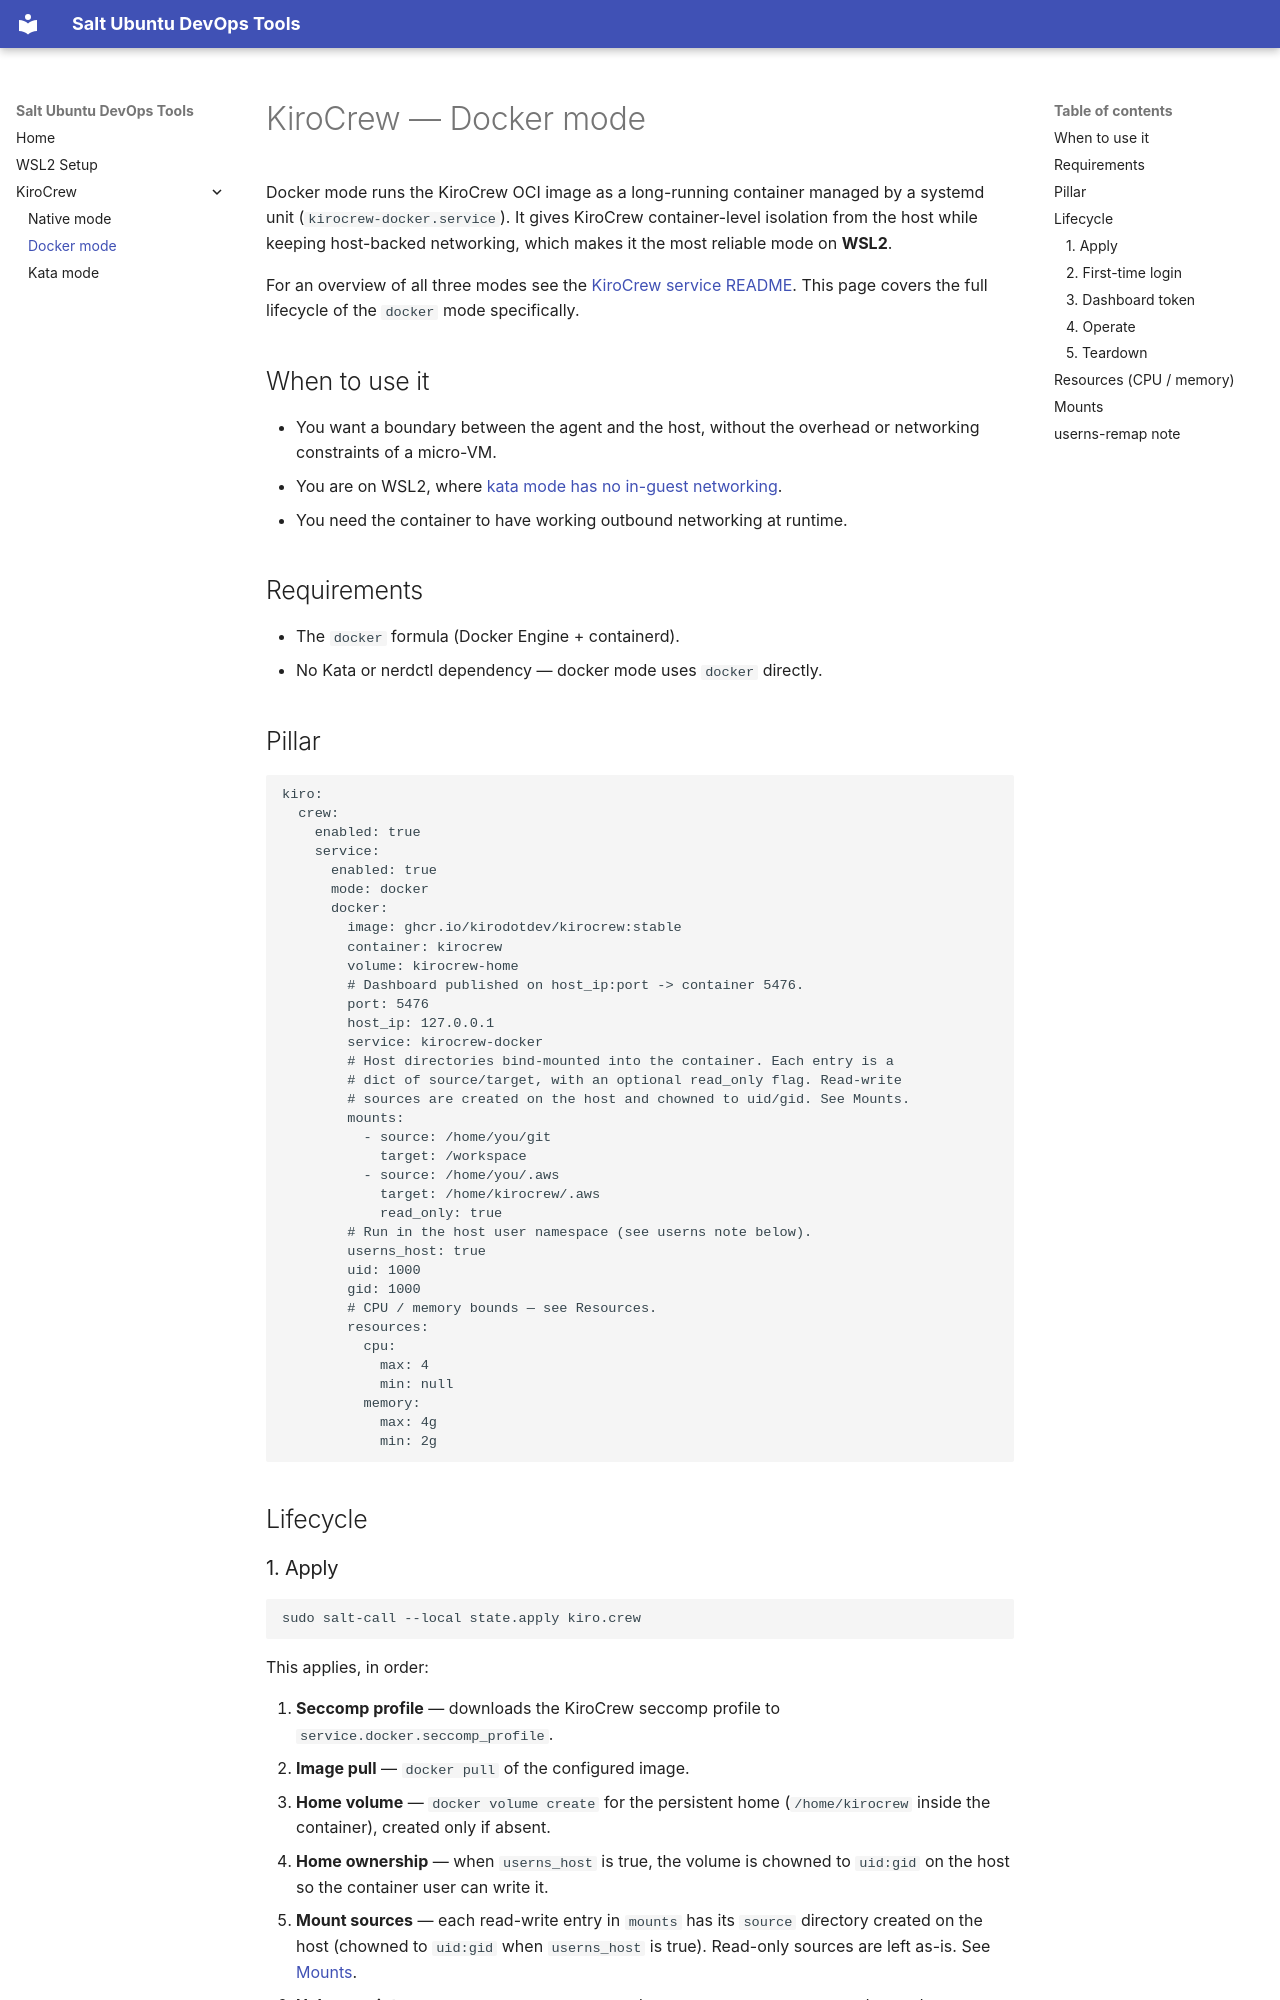

repository: fjudith/salt-devops-tools · page: kirocrew/docker/index.html · generator: mkdocs

# KiroCrew — Docker mode

Docker mode runs the KiroCrew OCI image as a long-running container managed by a
systemd unit (`kirocrew-docker.service`). It gives KiroCrew container-level
isolation from the host while keeping host-backed networking, which makes it the
most reliable mode on **WSL2**.

For an overview of all three modes see the
[KiroCrew service README](https://github.com/fjudith/salt-ubuntu-devops-tools/blob/main/kiro/crew/README.md).
This page covers the full
lifecycle of the `docker` mode specifically.

## When to use it

- You want a boundary between the agent and the host, without the overhead or
  networking constraints of a micro-VM.
- You are on WSL2, where [kata mode has no in-guest
  networking](kata.md#networking-on-wsl2).
- You need the container to have working outbound networking at runtime.

## Requirements

- The `docker` formula (Docker Engine + containerd).
- No Kata or nerdctl dependency — docker mode uses `docker` directly.

## Pillar

```yaml
kiro:
  crew:
    enabled: true
    service:
      enabled: true
      mode: docker
      docker:
        image: ghcr.io/kirodotdev/kirocrew:stable
        container: kirocrew
        volume: kirocrew-home
        # Dashboard published on host_ip:port -> container 5476.
        port: 5476
        host_ip: 127.0.0.1
        service: kirocrew-docker
        # Host directories bind-mounted into the container. Each entry is a
        # dict of source/target, with an optional read_only flag. Read-write
        # sources are created on the host and chowned to uid/gid. See Mounts.
        mounts:
          - source: /home/you/git
            target: /workspace
          - source: /home/you/.aws
            target: /home/kirocrew/.aws
            read_only: true
        # Run in the host user namespace (see userns note below).
        userns_host: true
        uid: 1000
        gid: 1000
        # CPU / memory bounds — see Resources.
        resources:
          cpu:
            max: 4
            min: null
          memory:
            max: 4g
            min: 2g
```

## Lifecycle

### 1. Apply

```bash
sudo salt-call --local state.apply kiro.crew
```

This applies, in order:

1. **Seccomp profile** — downloads the KiroCrew seccomp profile to
   `service.docker.seccomp_profile`.
2. **Image pull** — `docker pull` of the configured image.
3. **Home volume** — `docker volume create` for the persistent home
   (`/home/kirocrew` inside the container), created only if absent.
4. **Home ownership** — when `userns_host` is true, the volume is chowned to
   `uid:gid` on the host so the container user can write it.
5. **Mount sources** — each read-write entry in `mounts` has its `source`
   directory created on the host (chowned to `uid:gid` when `userns_host` is
   true). Read-only sources are left as-is. See [Mounts](#mounts).
6. **Helper scripts** — `kirocrew-docker-login` and `kirocrew-docker-token` are
   dropped on `PATH`.
7. **systemd unit** — `/etc/systemd/system/kirocrew-docker.service` is written
   (`Type=simple`, `Restart=always`) and the service is enabled and started.

Applying docker mode also tears down any `native` and `kata` mode artifacts.
